3-way image classification set "Traintest3way" from GitHub (Anshu-17/EF_VisTransfom); label vocabulary: edema, fracture, healthy.

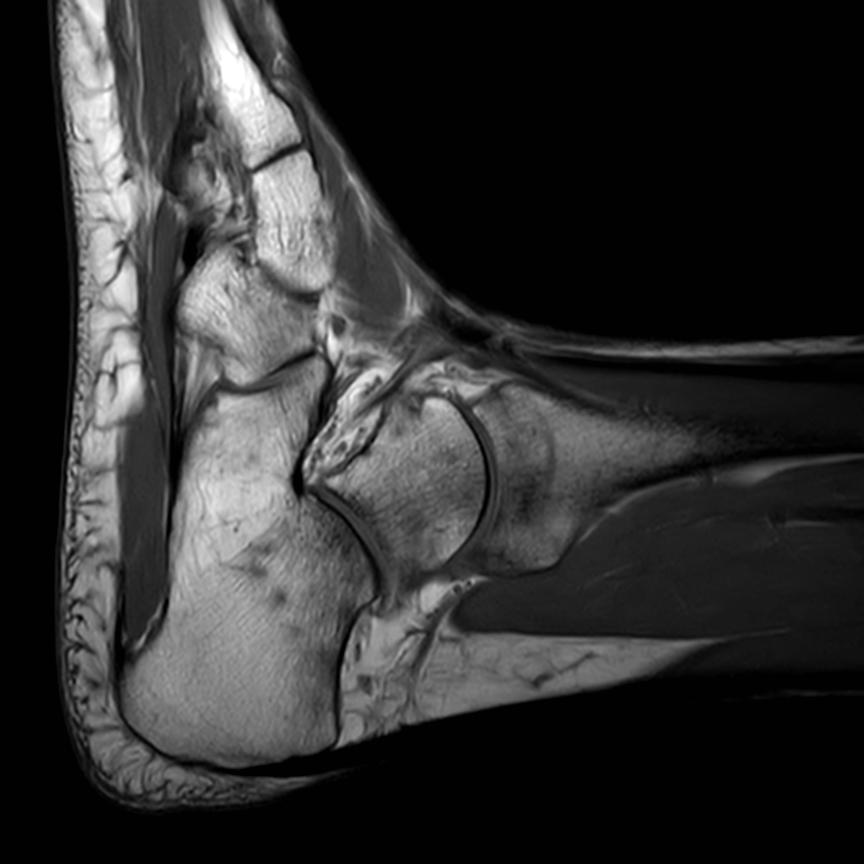
Label: fracture

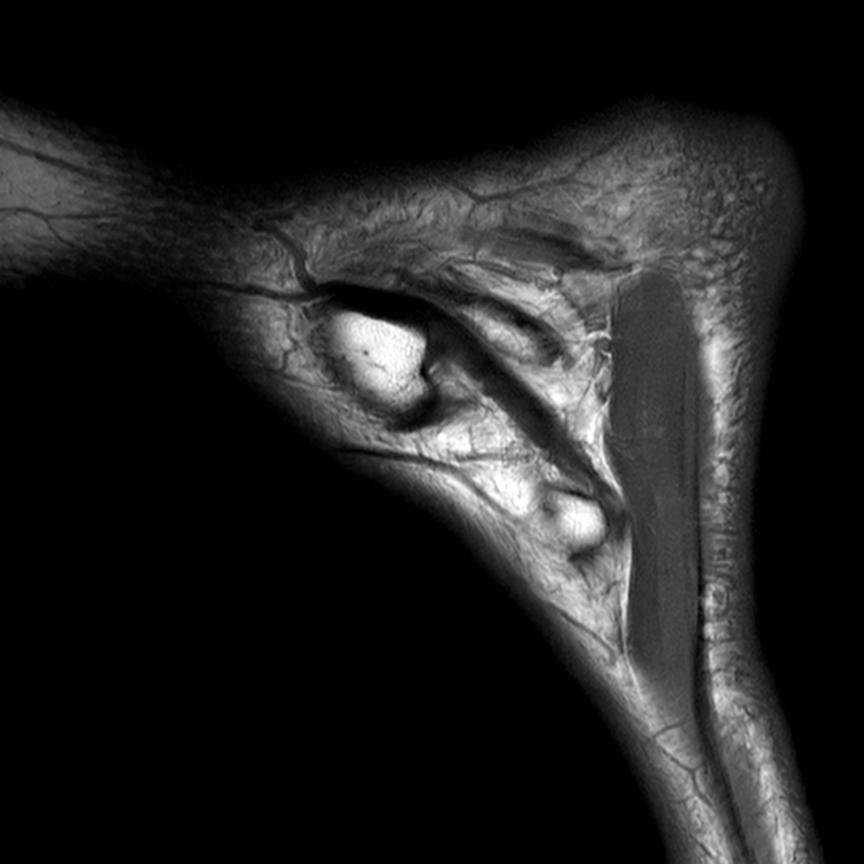
Label: healthy

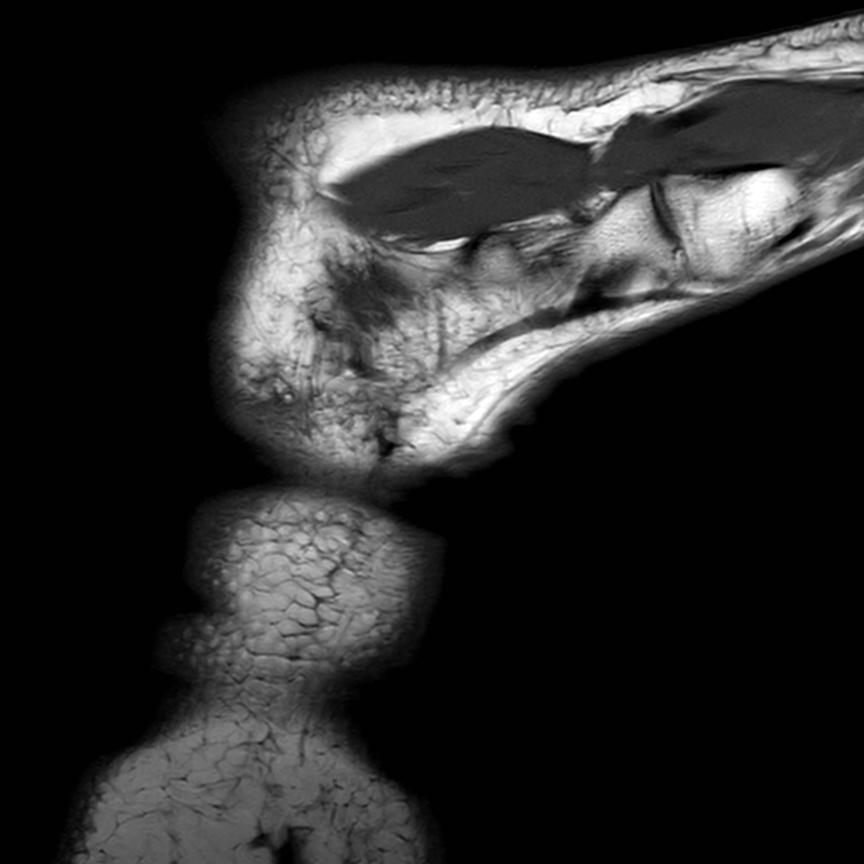
Label: healthy

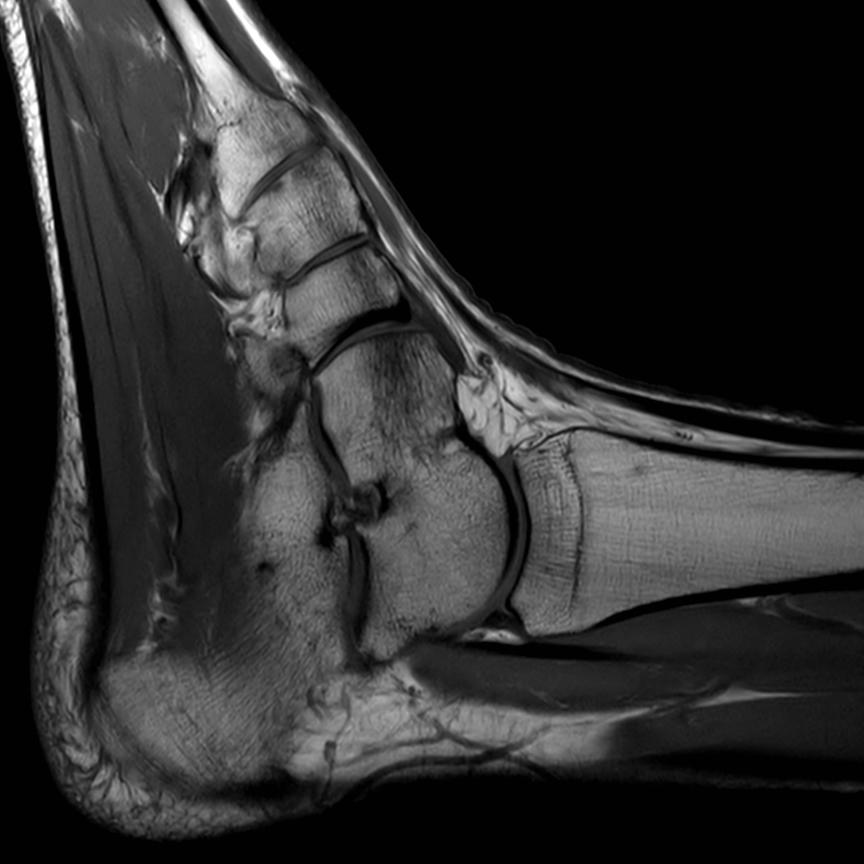
Label: fracture

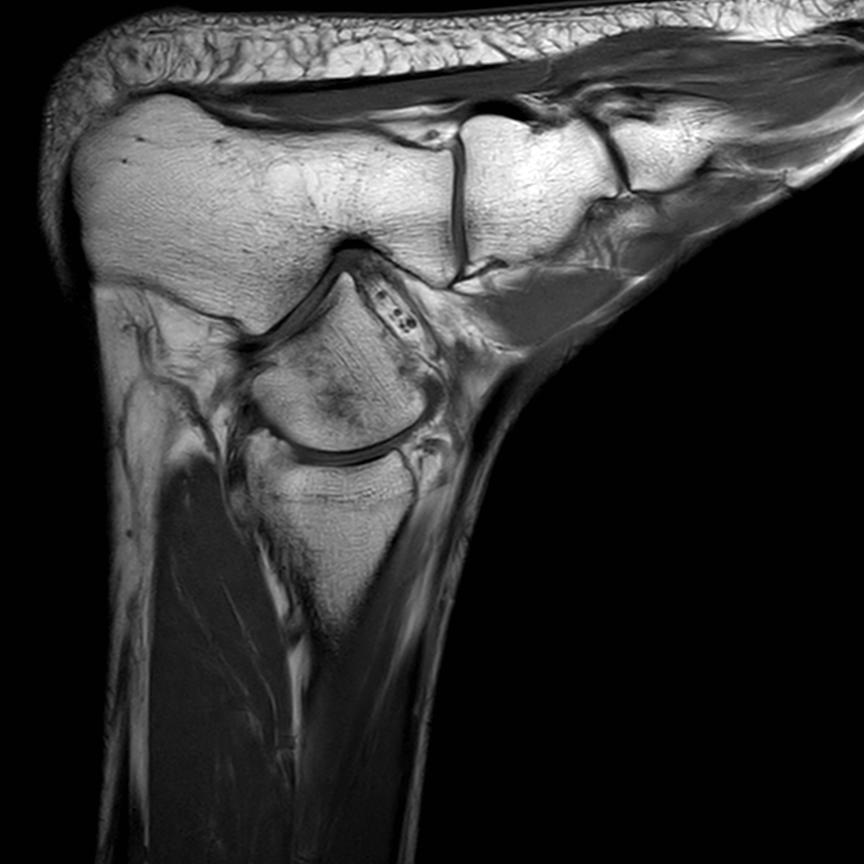
Label: edema

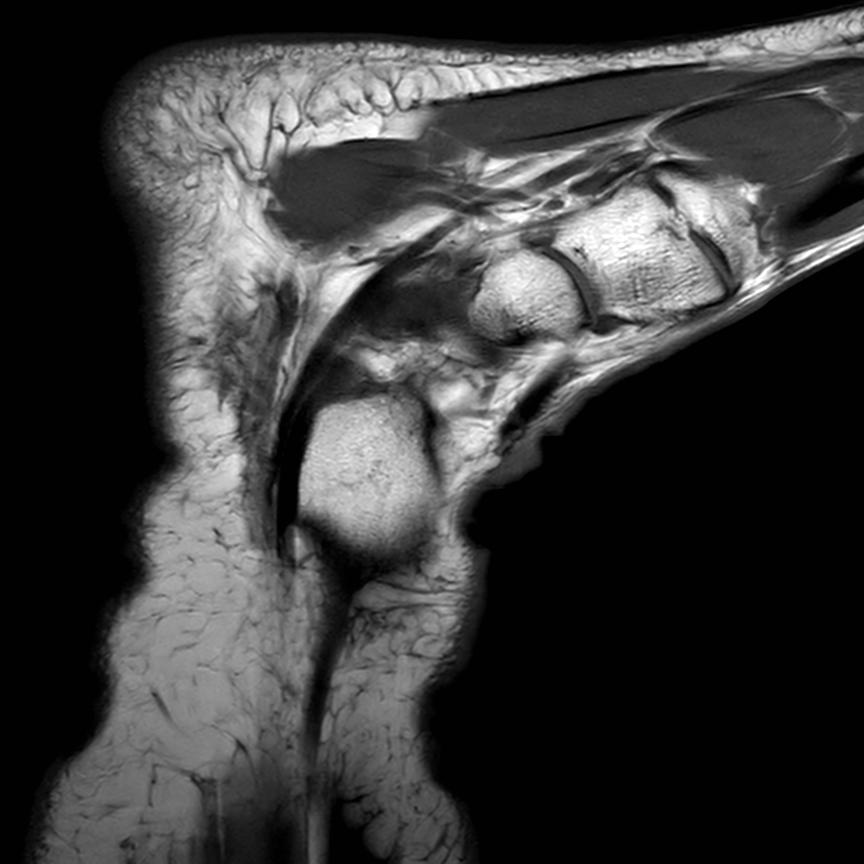
Label: healthy
